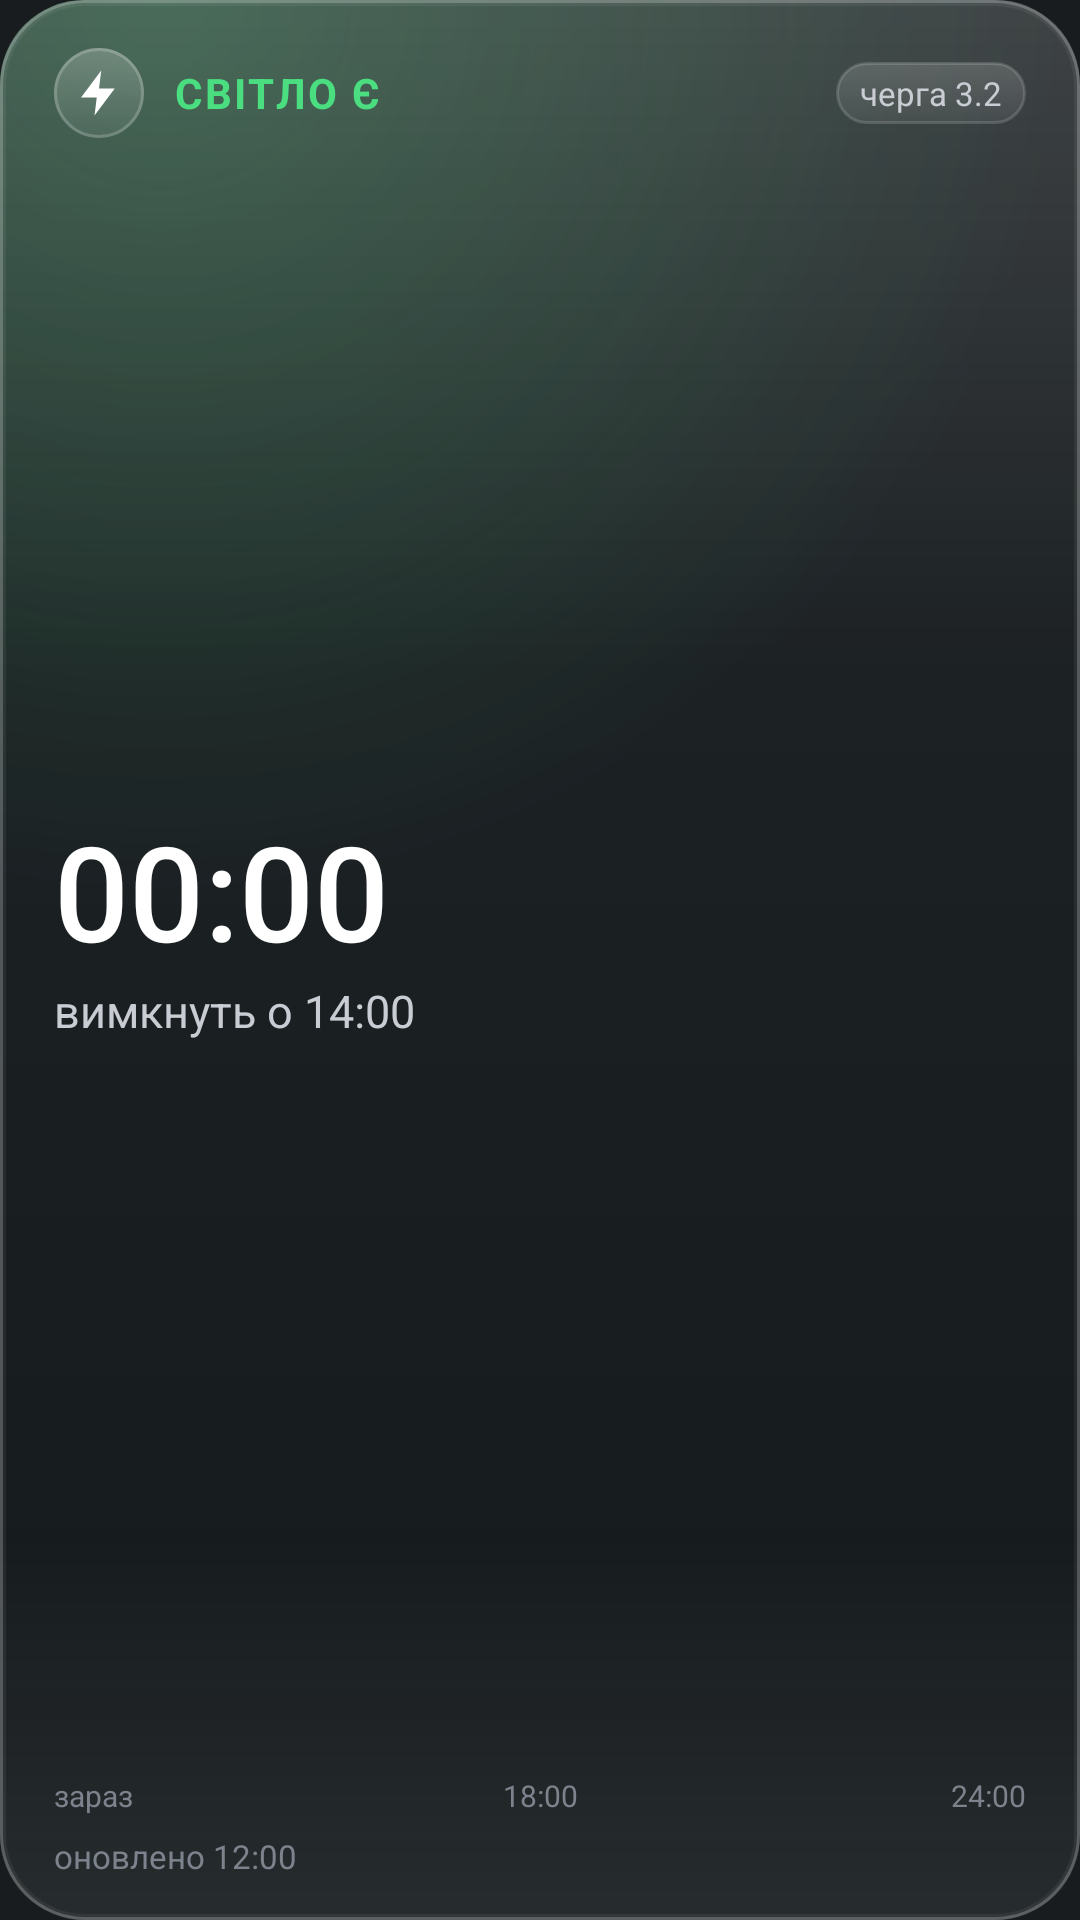

This screen was rendered from an Android layout file. Write that file and the resources it references.
<!-- AndroidManifest.xml: application theme android:Theme.DeviceDefault.NoActionBar -->
<!-- res/layout/widget.xml -->
<?xml version="1.0" encoding="utf-8"?>
<LinearLayout xmlns:android="http://schemas.android.com/apk/res/android"
    android:id="@+id/root"
    android:layout_width="match_parent"
    android:layout_height="match_parent"
    android:background="@drawable/widget_bg_green"
    android:orientation="vertical"
    android:paddingStart="18dp"
    android:paddingTop="16dp"
    android:paddingEnd="18dp"
    android:paddingBottom="14dp">

    <LinearLayout
        android:layout_width="match_parent"
        android:layout_height="wrap_content"
        android:gravity="center_vertical"
        android:orientation="horizontal">

        <ImageView
            android:id="@+id/icon"
            android:layout_width="30dp"
            android:layout_height="30dp"
            android:background="@drawable/widget_icon_bg"
            android:importantForAccessibility="no"
            android:padding="6dp"
            android:src="@drawable/widget_bolt" />

        <TextView
            android:id="@+id/status"
            android:layout_width="0dp"
            android:layout_height="wrap_content"
            android:layout_marginStart="10dp"
            android:layout_weight="1"
            android:letterSpacing="0.06"
            android:maxLines="1"
            android:textColor="#FF4ADE80"
            android:textSize="14sp"
            android:textStyle="bold"
            android:text="СВІТЛО Є" />

        <TextView
            android:id="@+id/queue"
            android:layout_width="wrap_content"
            android:layout_height="wrap_content"
            android:background="@drawable/widget_chip"
            android:maxLines="1"
            android:paddingStart="8dp"
            android:paddingTop="3dp"
            android:paddingEnd="8dp"
            android:paddingBottom="3dp"
            android:textColor="#FFC9CDD3"
            android:textSize="11sp"
            android:text="черга 3.2" />
    </LinearLayout>

    <LinearLayout
        android:layout_width="match_parent"
        android:layout_height="0dp"
        android:layout_weight="1"
        android:gravity="center_vertical"
        android:orientation="vertical">

        <Chronometer
            android:id="@+id/countdown"
            android:layout_width="wrap_content"
            android:layout_height="wrap_content"
            android:fontFamily="sans-serif-medium"
            android:includeFontPadding="false"
            android:maxLines="1"
            android:textColor="#FFFFFFFF"
            android:textSize="44sp" />

        <TextView
            android:id="@+id/nodata"
            android:layout_width="wrap_content"
            android:layout_height="wrap_content"
            android:textColor="#FFC9CDD3"
            android:textSize="22sp"
            android:textStyle="bold"
            android:text="Немає даних"
            android:visibility="gone" />

        <TextView
            android:id="@+id/at"
            android:layout_width="wrap_content"
            android:layout_height="wrap_content"
            android:layout_marginTop="2dp"
            android:maxLines="1"
            android:textColor="#FFC9CDD3"
            android:textSize="15sp"
            android:text="вимкнуть о 14:00" />
    </LinearLayout>

    <LinearLayout
        android:id="@+id/strip"
        android:layout_width="match_parent"
        android:layout_height="14dp"
        android:orientation="horizontal" />

    <LinearLayout
        android:layout_width="match_parent"
        android:layout_height="wrap_content"
        android:layout_marginTop="3dp"
        android:orientation="horizontal">

        <TextView android:id="@+id/h0" style="@style/WidgetHour" android:gravity="start" android:text="зараз" />
        <TextView android:id="@+id/h1" style="@style/WidgetHour" android:text="18:00" />
        <TextView android:id="@+id/h2" style="@style/WidgetHour" android:gravity="end" android:text="24:00" />
    </LinearLayout>

    <TextView
        android:id="@+id/updated"
        android:layout_width="wrap_content"
        android:layout_height="wrap_content"
        android:layout_marginTop="6dp"
        android:maxLines="1"
        android:textColor="#FF7D838C"
        android:textSize="11sp"
        android:text="оновлено 12:00" />
</LinearLayout>
<!-- resources referenced by this layout -->
<resources>
  <!-- drawable widget_bg_green (drawable) -->
  <?xml version="1.0" encoding="utf-8"?>
  <layer-list xmlns:android="http://schemas.android.com/apk/res/android">
      
      <item>
          <shape>
              <solid android:color="#8C12161C" />
              <corners android:radius="28dp" />
          </shape>
      </item>
      
      <item>
          <shape>
              <gradient
                  android:type="radial"
                  android:centerX="0.15"
                  android:centerY="0.0"
                  android:gradientRadius="300dp"
                  android:startColor="#404ADE80"
                  android:endColor="#004ADE80" />
              <corners android:radius="28dp" />
          </shape>
      </item>
      
      <item>
          <shape>
              <gradient
                  android:angle="270"
                  android:startColor="#2EFFFFFF"
                  android:centerColor="#08FFFFFF"
                  android:centerY="0.35"
                  android:endColor="#00FFFFFF" />
              <corners android:radius="28dp" />
          </shape>
      </item>
      
      <item>
          <shape>
              <gradient
                  android:angle="90"
                  android:startColor="#14FFFFFF"
                  android:centerColor="#00FFFFFF"
                  android:centerY="0.2"
                  android:endColor="#00FFFFFF" />
              <corners android:radius="28dp" />
          </shape>
      </item>
      
      <item>
          <shape>
              <solid android:color="#00000000" />
              <stroke android:width="1dp" android:color="#40FFFFFF" />
              <corners android:radius="28dp" />
          </shape>
      </item>
      
      <item android:bottom="1dp" android:left="1dp" android:right="1dp" android:top="1dp">
          <shape>
              <solid android:color="#00000000" />
              <stroke android:width="1dp" android:color="#0FFFFFFF" />
              <corners android:radius="27dp" />
          </shape>
      </item>
  </layer-list>
  <!-- drawable widget_bolt (drawable) -->
  <?xml version="1.0" encoding="utf-8"?>
  <vector xmlns:android="http://schemas.android.com/apk/res/android"
      android:width="24dp" android:height="24dp"
      android:viewportWidth="24" android:viewportHeight="24">
      <path android:fillColor="#FFFFFFFF" android:pathData="M13,2L4,14h7l-1,8 9,-12h-7z" />
  </vector>
  <!-- drawable widget_chip (drawable) -->
  <?xml version="1.0" encoding="utf-8"?>
  <shape xmlns:android="http://schemas.android.com/apk/res/android">
      <gradient android:angle="270" android:startColor="#29FFFFFF" android:endColor="#0FFFFFFF" />
      <stroke android:width="1dp" android:color="#26FFFFFF" />
      <corners android:radius="10dp" />
  </shape>
  <!-- drawable widget_icon_bg (drawable) -->
  <?xml version="1.0" encoding="utf-8"?>
  <layer-list xmlns:android="http://schemas.android.com/apk/res/android">
      <item>
          <shape android:shape="oval">
              <gradient android:angle="270" android:startColor="#38FFFFFF" android:endColor="#0FFFFFFF" />
          </shape>
      </item>
      <item>
          <shape android:shape="oval">
              <solid android:color="#00000000" />
              <stroke android:width="1dp" android:color="#33FFFFFF" />
          </shape>
      </item>
  </layer-list>
  <style name="WidgetHour">
          <item name="android:layout_width">0dp</item>
          <item name="android:layout_height">wrap_content</item>
          <item name="android:layout_weight">1</item>
          <item name="android:gravity">center_horizontal</item>
          <item name="android:maxLines">1</item>
          <item name="android:textColor">#FF7D838C</item>
          <item name="android:textSize">10sp</item>
      </style>
</resources>
